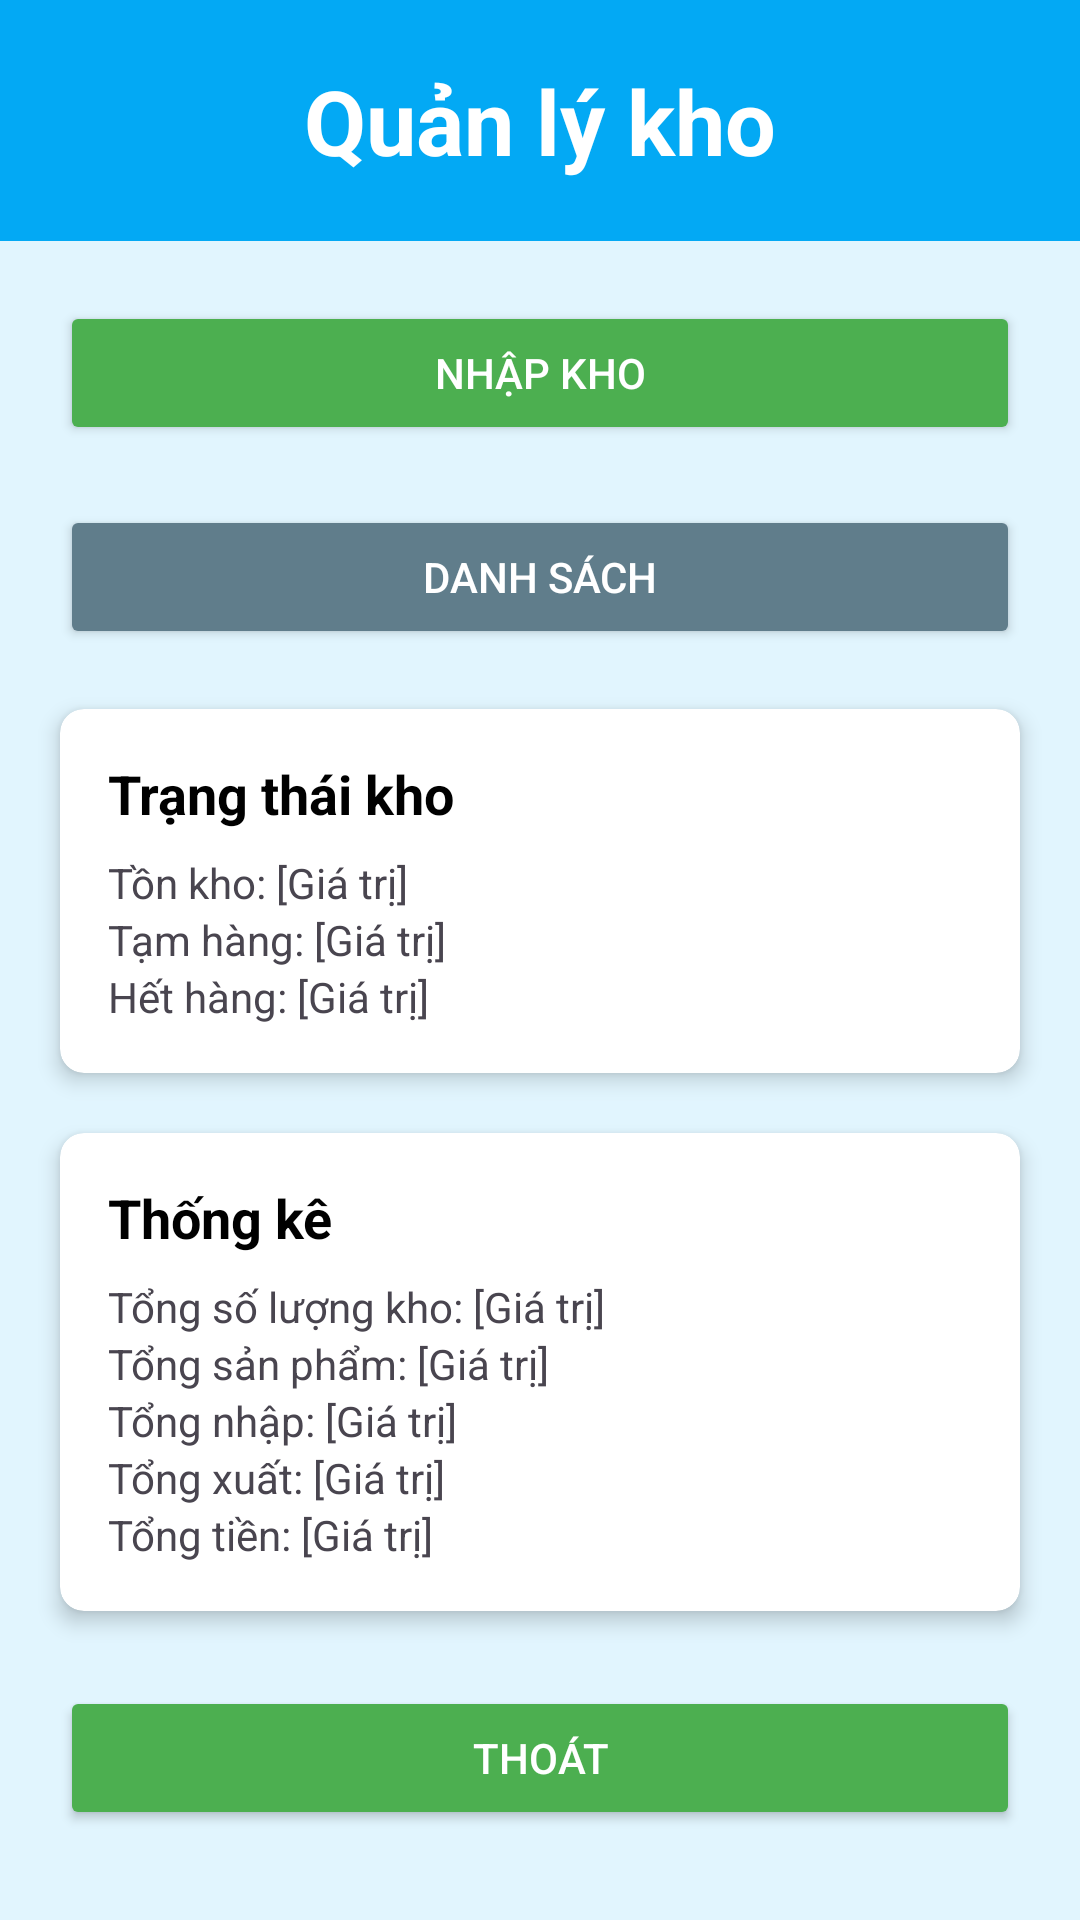

Produce the Android XML layout that renders to this screen, including the resource entries it uses.
<!-- AndroidManifest.xml: application theme Theme.Do_anLTDD1 -->
<!-- res/layout/main_xuat.xml -->
<?xml version="1.0" encoding="utf-8"?>
<androidx.constraintlayout.widget.ConstraintLayout
    xmlns:android="http://schemas.android.com/apk/res/android"
    xmlns:app="http://schemas.android.com/apk/res-auto"
    xmlns:tools="http://schemas.android.com/tools"
    android:layout_width="match_parent"
    android:layout_height="match_parent"
    android:background="#E1F5FE"
    tools:context=".xuat_nhap.main">

    <TextView
        android:id="@+id/tv_app_title"
        android:layout_width="match_parent"
        android:layout_height="wrap_content"
        android:text="Quản lý kho"
        android:textSize="30sp"
        android:textStyle="bold"
        android:textColor="#FFFFFF"
        android:padding="20dp"
        android:background="#03A9F4"
        android:gravity="center"
        app:layout_constraintTop_toTopOf="parent"
        app:layout_constraintStart_toStartOf="parent"
        app:layout_constraintEnd_toEndOf="parent"/>

    <LinearLayout
        android:id="@+id/layout_buttons"
        android:layout_width="match_parent"
        android:layout_height="wrap_content"
        android:orientation="horizontal"
        android:gravity="center"
        android:paddingHorizontal="20dp"
        android:paddingTop="20dp"
        app:layout_constraintTop_toBottomOf="@id/tv_app_title">

        <Button
            android:id="@+id/btn_nhap_kho"
            android:layout_width="0dp"
            android:layout_weight="1"
            android:layout_height="wrap_content"
            android:text="Nhập kho"
            android:textColor="@android:color/white"
            android:backgroundTint="#4CAF50"/>

    </LinearLayout>

    <Button
        android:id="@+id/btn_danh_sach"
        android:layout_width="match_parent"
        android:layout_height="wrap_content"
        android:text="Danh Sách"
        android:textColor="@android:color/white"
        android:backgroundTint="#607D8B"
        android:layout_marginHorizontal="20dp"
        android:layout_marginTop="20dp"
        app:layout_constraintTop_toBottomOf="@id/layout_buttons" />

    <androidx.cardview.widget.CardView
        android:id="@+id/card_trang_thai"
        android:layout_width="match_parent"
        android:layout_height="wrap_content"
        android:layout_marginHorizontal="20dp"
        android:layout_marginTop="20dp"
        app:cardCornerRadius="8dp"
        app:cardElevation="4dp"
        app:layout_constraintTop_toBottomOf="@id/btn_danh_sach">

        <LinearLayout
            android:layout_width="match_parent"
            android:layout_height="wrap_content"
            android:orientation="vertical"
            android:padding="16dp">

            <TextView
                android:layout_width="wrap_content"
                android:layout_height="wrap_content"
                android:text="Trạng thái kho"
                android:textColor="#000000"
                android:textSize="18sp"
                android:textStyle="bold" />

            <TextView
                android:id="@+id/tvTonKho"
                android:layout_width="wrap_content"
                android:layout_height="wrap_content"
                android:paddingTop="8dp"
                android:text="Tồn kho: [Giá trị]" />
            <TextView
                android:id="@+id/tvTamHet"
                android:layout_width="wrap_content"
                android:layout_height="wrap_content"
                android:text="Tạm hàng: [Giá trị]" />
            <TextView
                android:id="@+id/tvHetHang"
                android:layout_width="wrap_content"
                android:layout_height="wrap_content"
                android:text="Hết hàng: [Giá trị]" />
        </LinearLayout>
    </androidx.cardview.widget.CardView>

    <androidx.cardview.widget.CardView
        android:id="@+id/card_thong_ke"
        android:layout_width="match_parent"
        android:layout_height="wrap_content"
        android:layout_marginHorizontal="20dp"
        android:layout_marginTop="20dp"
        app:cardCornerRadius="8dp"
        app:cardElevation="4dp"
        app:layout_constraintTop_toBottomOf="@id/card_trang_thai">

        <LinearLayout
            android:layout_width="match_parent"
            android:layout_height="wrap_content"
            android:orientation="vertical"
            android:padding="16dp">

            <TextView
                android:layout_width="wrap_content"
                android:layout_height="wrap_content"
                android:text="Thống kê"
                android:textSize="18sp"
                android:textStyle="bold"
                android:textColor="#000000" />
            <TextView
                android:id="@+id/tvTongKho"
                android:layout_width="wrap_content"
                android:layout_height="wrap_content"
                android:text="Tổng số lượng kho: [Giá trị]"
                android:paddingTop="8dp" />
            <TextView
                android:id="@+id/tvTongSanPham"
                android:layout_width="wrap_content"
                android:layout_height="wrap_content"
                android:text="Tổng sản phẩm: [Giá trị]"/>
            <TextView
                android:id="@+id/tvTongNhap"
                android:layout_width="wrap_content"
                android:layout_height="wrap_content"
                android:text="Tổng nhập: [Giá trị]"/>

            <TextView
                android:id="@+id/tvTongXuat"
                android:layout_width="wrap_content"
                android:layout_height="wrap_content"
                android:text="Tổng xuất: [Giá trị]" />

            <TextView
                android:id="@+id/tvTongTien"
                android:layout_width="wrap_content"
                android:layout_height="wrap_content"
                android:text="Tổng tiền: [Giá trị]" />
        </LinearLayout>
    </androidx.cardview.widget.CardView>

    <Button
        android:id="@+id/btn_thoat"
        android:layout_width="match_parent"
        android:layout_height="wrap_content"
        android:text="Thoát"
        android:textColor="@android:color/white"
        android:backgroundTint="#4CAF50"
        android:layout_marginHorizontal="20dp"
        android:layout_marginBottom="30dp"
        app:layout_constraintBottom_toBottomOf="parent" />

</androidx.constraintlayout.widget.ConstraintLayout>
<!-- resources referenced by this layout -->
<resources>
  <style name="Theme.Do_anLTDD1" parent="Base.Theme.Do_anLTDD1" />
  <style name="Base.Theme.Do_anLTDD1" parent="Theme.Material3.DayNight.NoActionBar">
          
          
      </style>
</resources>
